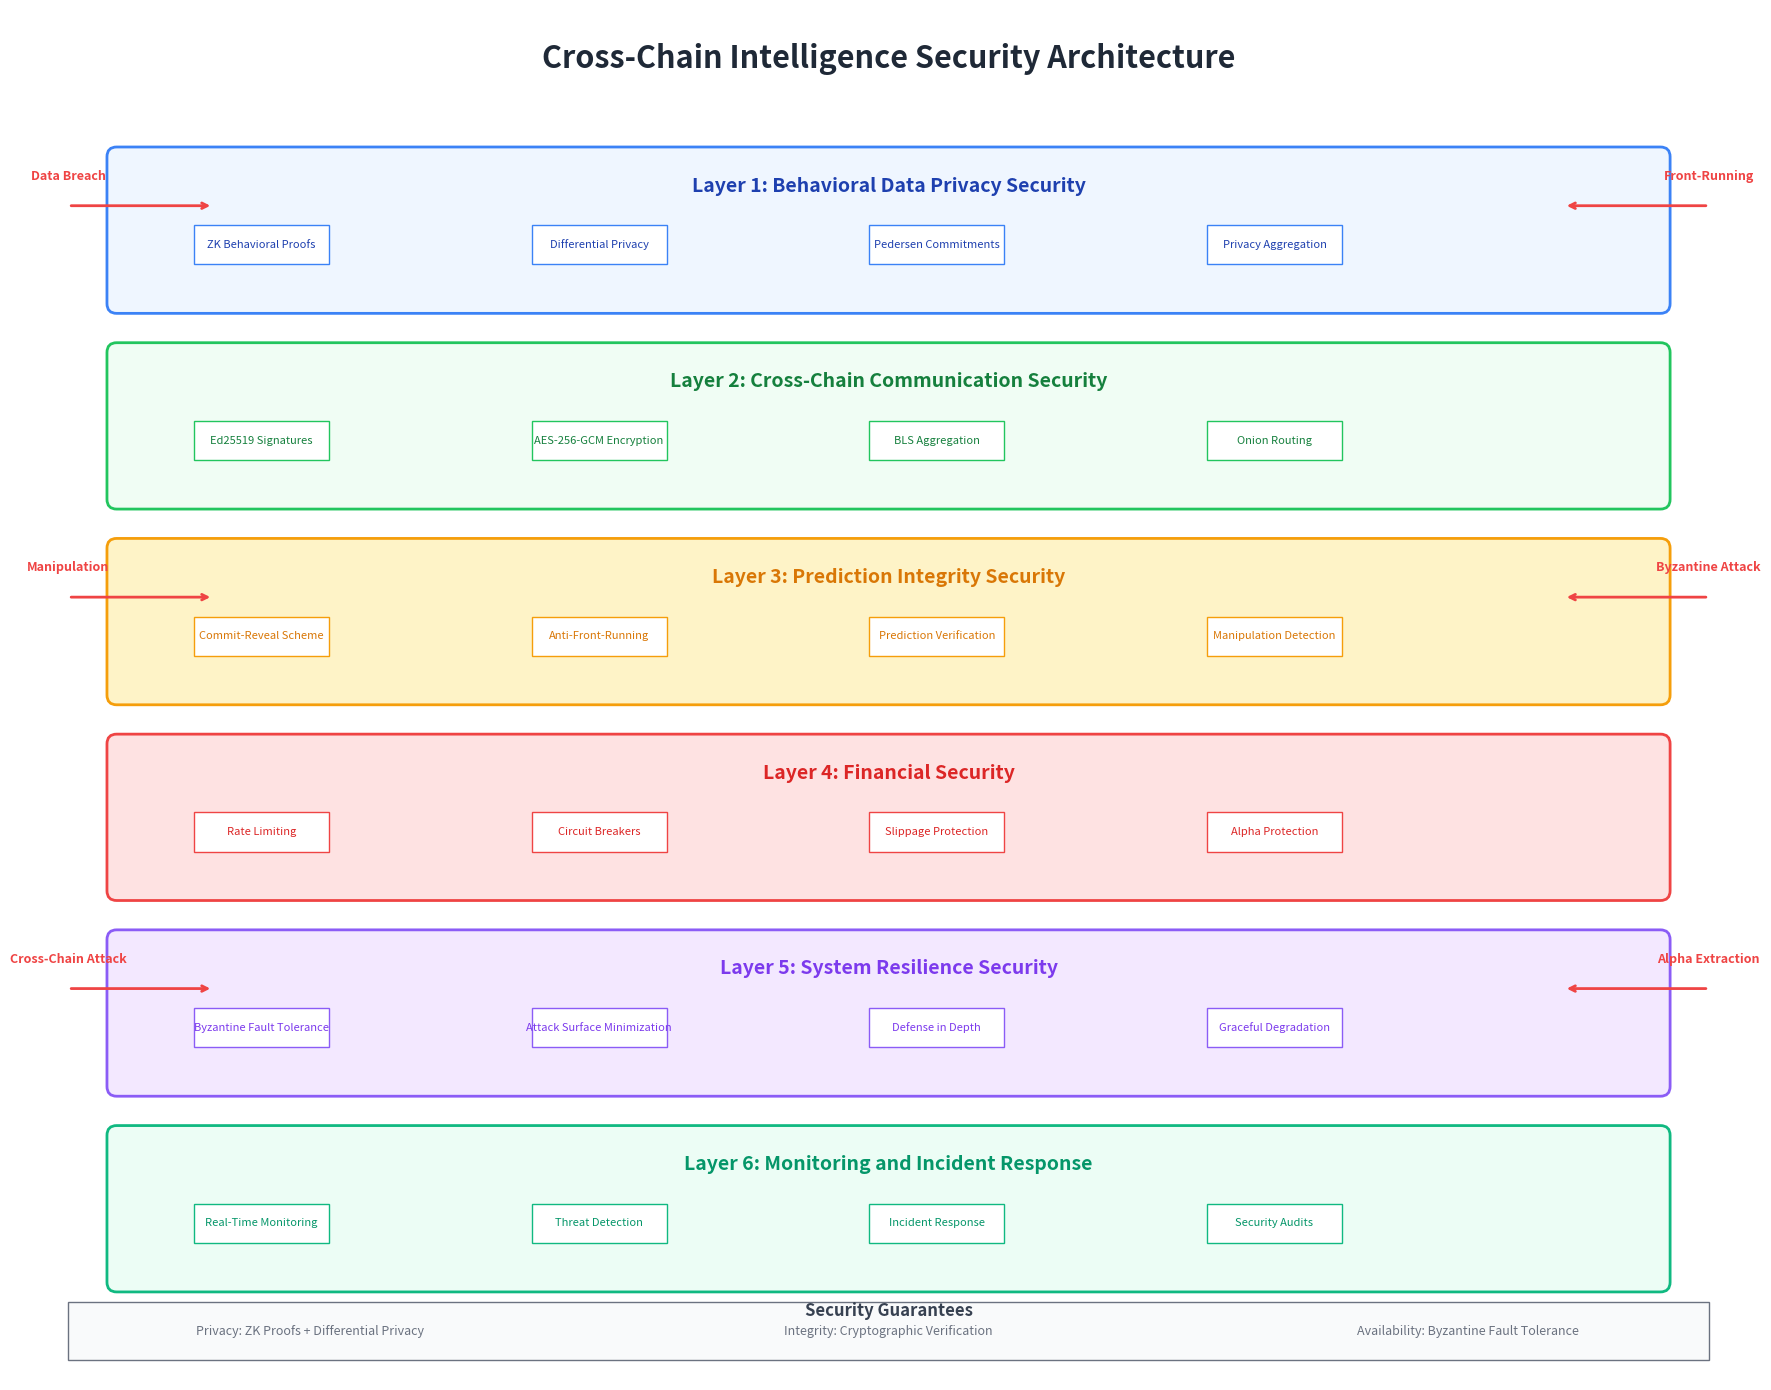

Here is the Python script that generated this plot: (Note: this script raises an exception after producing the figure.)
#!/usr/bin/env python3
"""
Cross-Chain Intelligence Security Architecture Visual
Shows the multi-layered security system protecting behavioral data and cross-chain communications
"""

import matplotlib.pyplot as plt
import matplotlib.patches as patches
from matplotlib.patches import Circle, Rectangle, FancyBboxPatch, Polygon
import numpy as np

def create_security_architecture_visual():
    """Create visual showing cross-chain intelligence security architecture"""
    
    fig, ax = plt.subplots(1, 1, figsize=(18, 14))
    ax.set_xlim(0, 18)
    ax.set_ylim(0, 14)
    ax.set_facecolor('white')
    ax.axis('off')
    
    # Title
    ax.text(9, 13.5, 'Cross-Chain Intelligence Security Architecture', 
            ha='center', va='center', fontsize=22, fontweight='bold', color='#1F2937')
    
    # Security Layers
    create_privacy_security_layer(ax)
    create_communication_security_layer(ax)
    create_prediction_security_layer(ax)
    create_financial_security_layer(ax)
    create_resilience_security_layer(ax)
    create_monitoring_layer(ax)
    
    # Threat Vectors
    create_threat_vectors(ax)
    
    # Security Guarantees
    create_security_guarantees(ax)
    
    plt.tight_layout()
    plt.savefig('behavioral_liquidity_mining/security/security_architecture.png', 
                dpi=300, bbox_inches='tight', facecolor='white')
    plt.savefig('behavioral_liquidity_mining/security/security_architecture.pdf', 
                bbox_inches='tight', facecolor='white')
    plt.show()

def create_privacy_security_layer(ax):
    """Create Layer 1: Behavioral Data Privacy Security"""
    
    # Main box
    privacy_box = FancyBboxPatch((1, 11), 16, 1.5, 
                                boxstyle="round,pad=0.1", 
                                facecolor='#EFF6FF', edgecolor='#3B82F6', linewidth=2)
    ax.add_patch(privacy_box)
    
    ax.text(9, 12.2, 'Layer 1: Behavioral Data Privacy Security', 
            ha='center', va='center', fontsize=14, fontweight='bold', color='#1E40AF')
    
    # Sub-components
    components = [
        ("ZK Behavioral Proofs", 2.5, 11.6),
        ("Differential Privacy", 6, 11.6),
        ("Pedersen Commitments", 9.5, 11.6),
        ("Privacy Aggregation", 13, 11.6)
    ]
    
    for comp, x, y in components:
        # Component boxes
        comp_box = Rectangle((x-0.7, y-0.2), 1.4, 0.4, 
                           facecolor='white', edgecolor='#3B82F6', linewidth=1)
        ax.add_patch(comp_box)
        ax.text(x, y, comp, ha='center', va='center', fontsize=8, color='#1E40AF')

def create_communication_security_layer(ax):
    """Create Layer 2: Cross-Chain Communication Security"""
    
    # Main box
    comm_box = FancyBboxPatch((1, 9), 16, 1.5, 
                             boxstyle="round,pad=0.1", 
                             facecolor='#F0FDF4', edgecolor='#22C55E', linewidth=2)
    ax.add_patch(comm_box)
    
    ax.text(9, 10.2, 'Layer 2: Cross-Chain Communication Security', 
            ha='center', va='center', fontsize=14, fontweight='bold', color='#15803D')
    
    # Sub-components
    components = [
        ("Ed25519 Signatures", 2.5, 9.6),
        ("AES-256-GCM Encryption", 6, 9.6),
        ("BLS Aggregation", 9.5, 9.6),
        ("Onion Routing", 13, 9.6)
    ]
    
    for comp, x, y in components:
        # Component boxes
        comp_box = Rectangle((x-0.7, y-0.2), 1.4, 0.4, 
                           facecolor='white', edgecolor='#22C55E', linewidth=1)
        ax.add_patch(comp_box)
        ax.text(x, y, comp, ha='center', va='center', fontsize=8, color='#15803D')

def create_prediction_security_layer(ax):
    """Create Layer 3: Prediction Integrity Security"""
    
    # Main box
    pred_box = FancyBboxPatch((1, 7), 16, 1.5, 
                              boxstyle="round,pad=0.1", 
                              facecolor='#FEF3C7', edgecolor='#F59E0B', linewidth=2)
    ax.add_patch(pred_box)
    
    ax.text(9, 8.2, 'Layer 3: Prediction Integrity Security', 
            ha='center', va='center', fontsize=14, fontweight='bold', color='#D97706')
    
    # Sub-components
    components = [
        ("Commit-Reveal Scheme", 2.5, 7.6),
        ("Anti-Front-Running", 6, 7.6),
        ("Prediction Verification", 9.5, 7.6),
        ("Manipulation Detection", 13, 7.6)
    ]
    
    for comp, x, y in components:
        # Component boxes
        comp_box = Rectangle((x-0.7, y-0.2), 1.4, 0.4, 
                           facecolor='white', edgecolor='#F59E0B', linewidth=1)
        ax.add_patch(comp_box)
        ax.text(x, y, comp, ha='center', va='center', fontsize=8, color='#D97706')

def create_financial_security_layer(ax):
    """Create Layer 4: Financial Security"""
    
    # Main box
    fin_box = FancyBboxPatch((1, 5), 16, 1.5, 
                             boxstyle="round,pad=0.1", 
                             facecolor='#FEE2E2', edgecolor='#EF4444', linewidth=2)
    ax.add_patch(fin_box)
    
    ax.text(9, 6.2, 'Layer 4: Financial Security', 
            ha='center', va='center', fontsize=14, fontweight='bold', color='#DC2626')
    
    # Sub-components
    components = [
        ("Rate Limiting", 2.5, 5.6),
        ("Circuit Breakers", 6, 5.6),
        ("Slippage Protection", 9.5, 5.6),
        ("Alpha Protection", 13, 5.6)
    ]
    
    for comp, x, y in components:
        # Component boxes
        comp_box = Rectangle((x-0.7, y-0.2), 1.4, 0.4, 
                           facecolor='white', edgecolor='#EF4444', linewidth=1)
        ax.add_patch(comp_box)
        ax.text(x, y, comp, ha='center', va='center', fontsize=8, color='#DC2626')

def create_resilience_security_layer(ax):
    """Create Layer 5: System Resilience Security"""
    
    # Main box
    res_box = FancyBboxPatch((1, 3), 16, 1.5, 
                             boxstyle="round,pad=0.1", 
                             facecolor='#F3E8FF', edgecolor='#8B5CF6', linewidth=2)
    ax.add_patch(res_box)
    
    ax.text(9, 4.2, 'Layer 5: System Resilience Security', 
            ha='center', va='center', fontsize=14, fontweight='bold', color='#7C3AED')
    
    # Sub-components
    components = [
        ("Byzantine Fault Tolerance", 2.5, 3.6),
        ("Attack Surface Minimization", 6, 3.6),
        ("Defense in Depth", 9.5, 3.6),
        ("Graceful Degradation", 13, 3.6)
    ]
    
    for comp, x, y in components:
        # Component boxes
        comp_box = Rectangle((x-0.7, y-0.2), 1.4, 0.4, 
                           facecolor='white', edgecolor='#8B5CF6', linewidth=1)
        ax.add_patch(comp_box)
        ax.text(x, y, comp, ha='center', va='center', fontsize=8, color='#7C3AED')

def create_monitoring_layer(ax):
    """Create Layer 6: Monitoring and Incident Response"""
    
    # Main box
    mon_box = FancyBboxPatch((1, 1), 16, 1.5, 
                             boxstyle="round,pad=0.1", 
                             facecolor='#ECFDF5', edgecolor='#10B981', linewidth=2)
    ax.add_patch(mon_box)
    
    ax.text(9, 2.2, 'Layer 6: Monitoring and Incident Response', 
            ha='center', va='center', fontsize=14, fontweight='bold', color='#059669')
    
    # Sub-components
    components = [
        ("Real-Time Monitoring", 2.5, 1.6),
        ("Threat Detection", 6, 1.6),
        ("Incident Response", 9.5, 1.6),
        ("Security Audits", 13, 1.6)
    ]
    
    for comp, x, y in components:
        # Component boxes
        comp_box = Rectangle((x-0.7, y-0.2), 1.4, 0.4, 
                           facecolor='white', edgecolor='#10B981', linewidth=1)
        ax.add_patch(comp_box)
        ax.text(x, y, comp, ha='center', va='center', fontsize=8, color='#059669')

def create_threat_vectors(ax):
    """Create threat vectors visualization"""
    
    # Threat vectors around the perimeter
    threats = [
        ("Data Breach", 0.5, 12, '#EF4444'),
        ("Front-Running", 17.5, 12, '#EF4444'),
        ("Manipulation", 0.5, 8, '#EF4444'),
        ("Byzantine Attack", 17.5, 8, '#EF4444'),
        ("Cross-Chain Attack", 0.5, 4, '#EF4444'),
        ("Alpha Extraction", 17.5, 4, '#EF4444')
    ]
    
    for threat, x, y, color in threats:
        # Threat arrows pointing inward
        if x < 9:  # Left side threats
            ax.annotate('', xy=(2, y), xytext=(x, y),
                       arrowprops=dict(arrowstyle='->', color=color, lw=2))
        else:  # Right side threats
            ax.annotate('', xy=(16, y), xytext=(x, y),
                       arrowprops=dict(arrowstyle='->', color=color, lw=2))
        
        ax.text(x, y+0.3, threat, ha='center', va='center', 
                fontsize=9, fontweight='bold', color=color)

def create_security_guarantees(ax):
    """Create security guarantees section"""
    
    # Security guarantees box
    guarantees_box = Rectangle((0.5, 0.2), 17, 0.6, 
                             facecolor='#F9FAFB', edgecolor='#6B7280', linewidth=1)
    ax.add_patch(guarantees_box)
    
    ax.text(9, 0.7, 'Security Guarantees', 
            ha='center', va='center', fontsize=12, fontweight='bold', color='#374151')
    
    # Guarantee types
    guarantees = [
        ("Privacy: ZK Proofs + Differential Privacy", 3, 0.5),
        ("Integrity: Cryptographic Verification", 9, 0.5),
        ("Availability: Byzantine Fault Tolerance", 15, 0.5)
    ]
    
    for guarantee, x, y in guarantees:
        ax.text(x, y, guarantee, ha='center', va='center', 
                fontsize=9, color='#6B7280')

if __name__ == "__main__":
    create_security_architecture_visual()
